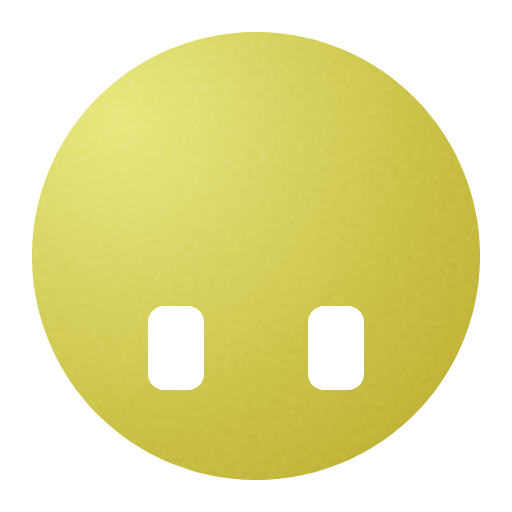
t = 0.00 s
t = 0.70 s: frame unchanged from t = 0.00 s, image omitted
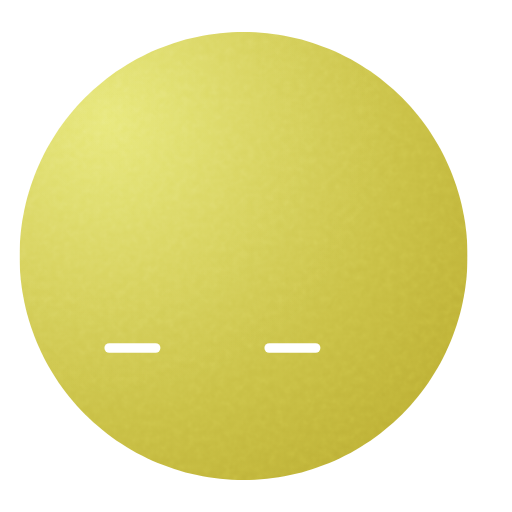
t = 1.32 s
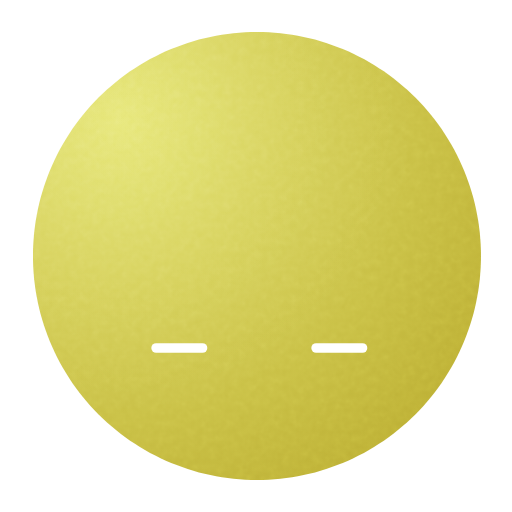
t = 2.01 s
t = 2.70 s: frame unchanged from t = 0.00 s, image omitted
t = 3.32 s: frame unchanged from t = 0.00 s, image omitted

The animated SVG that drew these frames (rendered in a browser with its animation timeline set to each time). Animation: 13 SMIL elements (animate=12,animateTransform=1); one cycle of 4.00 s, repeats indefinitely.

<svg xmlns="http://www.w3.org/2000/svg" width="240" height="240" viewBox="0 0 64 64"><defs><clipPath id="moodstone-cut-circle"><path d="M60.00 32.00L59.99 32.73L59.96 33.47L59.91 34.20L59.85 34.93L59.76 35.65L59.66 36.38L59.53 37.10L59.39 37.82L59.23 38.54L59.05 39.25L58.85 39.95L58.63 40.65L58.39 41.35L58.14 42.03L57.87 42.72L57.58 43.39L57.27 44.05L56.95 44.71L56.61 45.36L56.25 46.00L55.87 46.63L55.48 47.25L55.08 47.86L54.65 48.46L54.21 49.05L53.76 49.62L53.29 50.18L52.81 50.74L52.31 51.27L51.80 51.80L51.27 52.31L50.74 52.81L50.18 53.29L49.62 53.76L49.05 54.21L48.46 54.65L47.86 55.08L47.25 55.48L46.63 55.87L46.00 56.25L45.36 56.61L44.71 56.95L44.05 57.27L43.39 57.58L42.72 57.87L42.03 58.14L41.35 58.39L40.65 58.63L39.95 58.85L39.25 59.05L38.54 59.23L37.82 59.39L37.10 59.53L36.38 59.66L35.65 59.76L34.93 59.85L34.20 59.91L33.47 59.96L32.73 59.99L32.00 60.00L31.27 59.99L30.53 59.96L29.80 59.91L29.07 59.85L28.35 59.76L27.62 59.66L26.90 59.53L26.18 59.39L25.46 59.23L24.75 59.05L24.05 58.85L23.35 58.63L22.65 58.39L21.97 58.14L21.28 57.87L20.61 57.58L19.95 57.27L19.29 56.95L18.64 56.61L18.00 56.25L17.37 55.87L16.75 55.48L16.14 55.08L15.54 54.65L14.95 54.21L14.38 53.76L13.82 53.29L13.26 52.81L12.73 52.31L12.20 51.80L11.69 51.27L11.19 50.74L10.71 50.18L10.24 49.62L9.79 49.05L9.35 48.46L8.92 47.86L8.52 47.25L8.13 46.63L7.75 46.00L7.39 45.36L7.05 44.71L6.73 44.05L6.42 43.39L6.13 42.72L5.86 42.03L5.61 41.35L5.37 40.65L5.15 39.95L4.95 39.25L4.77 38.54L4.61 37.82L4.47 37.10L4.34 36.38L4.24 35.65L4.15 34.93L4.09 34.20L4.04 33.47L4.01 32.73L4.00 32.00L4.01 31.27L4.04 30.53L4.09 29.80L4.15 29.07L4.24 28.35L4.34 27.62L4.47 26.90L4.61 26.18L4.77 25.46L4.95 24.75L5.15 24.05L5.37 23.35L5.61 22.65L5.86 21.97L6.13 21.28L6.42 20.61L6.73 19.95L7.05 19.29L7.39 18.64L7.75 18.00L8.13 17.37L8.52 16.75L8.92 16.14L9.35 15.54L9.79 14.95L10.24 14.38L10.71 13.82L11.19 13.26L11.69 12.73L12.20 12.20L12.73 11.69L13.26 11.19L13.82 10.71L14.38 10.24L14.95 9.79L15.54 9.35L16.14 8.92L16.75 8.52L17.37 8.13L18.00 7.75L18.64 7.39L19.29 7.05L19.95 6.73L20.61 6.42L21.28 6.13L21.97 5.86L22.65 5.61L23.35 5.37L24.05 5.15L24.75 4.95L25.46 4.77L26.18 4.61L26.90 4.47L27.62 4.34L28.35 4.24L29.07 4.15L29.80 4.09L30.53 4.04L31.27 4.01L32.00 4.00L32.73 4.01L33.47 4.04L34.20 4.09L34.93 4.15L35.65 4.24L36.38 4.34L37.10 4.47L37.82 4.61L38.54 4.77L39.25 4.95L39.95 5.15L40.65 5.37L41.35 5.61L42.03 5.86L42.72 6.13L43.39 6.42L44.05 6.73L44.71 7.05L45.36 7.39L46.00 7.75L46.63 8.13L47.25 8.52L47.86 8.92L48.46 9.35L49.05 9.79L49.62 10.24L50.18 10.71L50.74 11.19L51.27 11.69L51.80 12.20L52.31 12.73L52.81 13.26L53.29 13.82L53.76 14.38L54.21 14.95L54.65 15.54L55.08 16.14L55.48 16.75L55.87 17.37L56.25 18.00L56.61 18.64L56.95 19.29L57.27 19.95L57.58 20.61L57.87 21.28L58.14 21.97L58.39 22.65L58.63 23.35L58.85 24.05L59.05 24.75L59.23 25.46L59.39 26.18L59.53 26.90L59.66 27.62L59.76 28.35L59.85 29.07L59.91 29.80L59.96 30.53L59.99 31.27Z"/></clipPath><radialGradient id="moodstone-light-a1mzxj" gradientUnits="userSpaceOnUse" cx="15.03" cy="15.03" r="74"><stop offset="0" stop-color="#e5e56c"></stop><stop offset="1" stop-color="#ad9b1f"></stop></radialGradient><radialGradient id="moodstone-light-a1mzxj-hi" gradientUnits="userSpaceOnUse" cx="15.03" cy="15.03" r="37"><stop offset="0" stop-color="#ffffff" stop-opacity="0.10"/><stop offset="1" stop-color="#ffffff" stop-opacity="0"/></radialGradient><filter id="moodstone-grain" x="0" y="0" width="1" height="1"><feTurbulence type="fractalNoise" baseFrequency="1.1" numOctaves="2" stitchTiles="stitch" result="n"/><feColorMatrix in="n" type="saturate" values="0"/></filter></defs><g><animateTransform attributeName="transform" type="translate" values="0 0;0 0;0 0;0 0;0 0;0 0;0 0;0 0;0 0;0 0;0 0;0 0;0 0;0 0;0 0;0 0;0 0;0 0;0 0;0 0;0 0;0 0;0 0;0 0;0 0;0 0;0.11 0;1.37 0;1.99 0;1.66 0;0.55 0;-0.82 0;-1.8 0;-1.94 0;-1.16 0;0.17 0;1.41 0;1.99 0;1.63 0;0.5 0;-0.87 0;-1.83 0;-1.92 0;-1.11 0;0.22 0;1.45 0;2 0;1.6 0;0.45 0;-0.92 0;-1.85 0;-1.91 0;-1.06 0;0 0;0 0;0 0;0 0;0 0;0 0;0 0;0 0;0 0;0 0;0 0;0 0;0 0;0 0;0 0;0 0;0 0;0 0;0 0;0 0;0 0;0 0;0 0;0 0;0 0;0 0;0 0;0 0;0 0;0 0;0 0;0 0;0 0;0 0;0 0;0 0;0 0;0 0;0 0;0 0;0 0;0 0;0 0;0 0" keyTimes="0;0.01042;0.02083;0.03125;0.04167;0.05208;0.0625;0.07292;0.08333;0.09375;0.10417;0.11458;0.125;0.13542;0.14583;0.15625;0.16667;0.17708;0.1875;0.19792;0.20833;0.21875;0.22917;0.23958;0.25;0.26042;0.27083;0.28125;0.29167;0.30208;0.3125;0.32292;0.33333;0.34375;0.35417;0.36458;0.375;0.38542;0.39583;0.40625;0.41667;0.42708;0.4375;0.44792;0.45833;0.46875;0.47917;0.48958;0.5;0.51042;0.52083;0.53125;0.54167;0.55208;0.5625;0.57292;0.58333;0.59375;0.60417;0.61458;0.625;0.63542;0.64583;0.65625;0.66667;0.67708;0.6875;0.69792;0.70833;0.71875;0.72917;0.73958;0.75;0.76042;0.77083;0.78125;0.79167;0.80208;0.8125;0.82292;0.83333;0.84375;0.85417;0.86458;0.875;0.88542;0.89583;0.90625;0.91667;0.92708;0.9375;0.94792;0.95833;0.96875;0.97917;0.98958;1" dur="4s" repeatCount="indefinite"/><g><g clip-path="url(#moodstone-cut-circle)"><rect width="64" height="64" fill="url(#moodstone-light-a1mzxj)"/><rect width="64" height="64" fill="url(#moodstone-light-a1mzxj-hi)"/><rect width="64" height="64" filter="url(#moodstone-grain)" opacity="0.21000000000000002" style="mix-blend-mode:overlay"/></g><rect x="18.5" y="38.25" width="7" height="10.5" rx="2" ry="2" fill="#FFFFFF"><animate attributeName="x" values="18.5;18.5;18.5;18.5;18.5;18.48;18.37;18.33;18.38;18.46;18.5;18.5;18.5;18.5;18.5;18.5;18.5;18.5;18.5;18.5;18.5;18.5;18.5;18.5;18.5;18.5;18.78;21.93;23.47;22.66;19.88;16.46;14;13.66;15.61;18.92;22.04;23.48;22.58;19.75;16.33;13.94;13.7;15.72;19.06;22.13;23.49;22.5;19.61;16.21;13.88;13.74;15.84;18.5;18.5;18.5;18.5;18.5;18.5;18.5;18.5;18.5;18.5;18.5;18.5;18.5;18.5;18.5;18.5;18.5;18.5;18.5;18.5;18.5;18.5;18.5;18.5;18.5;18.5;18.5;18.5;18.5;18.5;18.5;18.5;18.5;18.5;18.5;18.5;18.5;18.5;18.5;18.5;18.5;18.5;18.5;18.5" keyTimes="0;0.01042;0.02083;0.03125;0.04167;0.05208;0.0625;0.07292;0.08333;0.09375;0.10417;0.11458;0.125;0.13542;0.14583;0.15625;0.16667;0.17708;0.1875;0.19792;0.20833;0.21875;0.22917;0.23958;0.25;0.26042;0.27083;0.28125;0.29167;0.30208;0.3125;0.32292;0.33333;0.34375;0.35417;0.36458;0.375;0.38542;0.39583;0.40625;0.41667;0.42708;0.4375;0.44792;0.45833;0.46875;0.47917;0.48958;0.5;0.51042;0.52083;0.53125;0.54167;0.55208;0.5625;0.57292;0.58333;0.59375;0.60417;0.61458;0.625;0.63542;0.64583;0.65625;0.66667;0.67708;0.6875;0.69792;0.70833;0.71875;0.72917;0.73958;0.75;0.76042;0.77083;0.78125;0.79167;0.80208;0.8125;0.82292;0.83333;0.84375;0.85417;0.86458;0.875;0.88542;0.89583;0.90625;0.91667;0.92708;0.9375;0.94792;0.95833;0.96875;0.97917;0.98958;1" dur="4s" repeatCount="indefinite"/><animate attributeName="y" values="38.25;38.25;38.25;38.25;38.25;38.73;41.87;43;41.55;39.38;38.26;38.25;38.25;38.25;38.25;38.25;38.25;38.25;38.25;38.25;38.28;38.61;39.6;41.37;42.47;42.85;42.9;42.9;42.9;42.9;42.9;42.9;42.9;42.9;42.9;42.9;42.9;42.9;42.9;42.9;42.9;42.9;42.9;42.9;42.9;42.9;42.9;42.9;42.9;42.9;42.9;42.9;42.9;42.9;42.83;42.46;41.55;39.98;38.88;38.38;38.25;38.25;38.25;38.25;38.25;38.25;38.25;38.25;38.25;38.25;38.25;38.25;38.25;38.25;38.25;38.25;38.25;38.25;38.25;38.25;38.25;38.25;38.25;38.25;38.25;38.25;38.25;38.25;38.25;38.25;38.25;38.25;38.25;38.25;38.25;38.25;38.25" keyTimes="0;0.01042;0.02083;0.03125;0.04167;0.05208;0.0625;0.07292;0.08333;0.09375;0.10417;0.11458;0.125;0.13542;0.14583;0.15625;0.16667;0.17708;0.1875;0.19792;0.20833;0.21875;0.22917;0.23958;0.25;0.26042;0.27083;0.28125;0.29167;0.30208;0.3125;0.32292;0.33333;0.34375;0.35417;0.36458;0.375;0.38542;0.39583;0.40625;0.41667;0.42708;0.4375;0.44792;0.45833;0.46875;0.47917;0.48958;0.5;0.51042;0.52083;0.53125;0.54167;0.55208;0.5625;0.57292;0.58333;0.59375;0.60417;0.61458;0.625;0.63542;0.64583;0.65625;0.66667;0.67708;0.6875;0.69792;0.70833;0.71875;0.72917;0.73958;0.75;0.76042;0.77083;0.78125;0.79167;0.80208;0.8125;0.82292;0.83333;0.84375;0.85417;0.86458;0.875;0.88542;0.89583;0.90625;0.91667;0.92708;0.9375;0.94792;0.95833;0.96875;0.97917;0.98958;1" dur="4s" repeatCount="indefinite"/><animate attributeName="width" values="7;7;7;7;7;7.03;7.26;7.34;7.24;7.08;7;7;7;7;7;7;7;7;7;7;7;7;7;7;7;7;7;7;7;7;7;7;7;7;7;7;7;7;7;7;7;7;7;7;7;7;7;7;7;7;7;7;7;7;7;7;7;7;7;7;7;7;7;7;7;7;7;7;7;7;7;7;7;7;7;7;7;7;7;7;7;7;7;7;7;7;7;7;7;7;7;7;7;7;7;7;7" keyTimes="0;0.01042;0.02083;0.03125;0.04167;0.05208;0.0625;0.07292;0.08333;0.09375;0.10417;0.11458;0.125;0.13542;0.14583;0.15625;0.16667;0.17708;0.1875;0.19792;0.20833;0.21875;0.22917;0.23958;0.25;0.26042;0.27083;0.28125;0.29167;0.30208;0.3125;0.32292;0.33333;0.34375;0.35417;0.36458;0.375;0.38542;0.39583;0.40625;0.41667;0.42708;0.4375;0.44792;0.45833;0.46875;0.47917;0.48958;0.5;0.51042;0.52083;0.53125;0.54167;0.55208;0.5625;0.57292;0.58333;0.59375;0.60417;0.61458;0.625;0.63542;0.64583;0.65625;0.66667;0.67708;0.6875;0.69792;0.70833;0.71875;0.72917;0.73958;0.75;0.76042;0.77083;0.78125;0.79167;0.80208;0.8125;0.82292;0.83333;0.84375;0.85417;0.86458;0.875;0.88542;0.89583;0.90625;0.91667;0.92708;0.9375;0.94792;0.95833;0.96875;0.97917;0.98958;1" dur="4s" repeatCount="indefinite"/><animate attributeName="height" values="10.5;10.5;10.5;10.5;10.5;9.54;3.26;1;3.91;8.24;10.49;10.5;10.5;10.5;10.5;10.5;10.5;10.5;10.5;10.5;10.44;9.79;7.81;4.25;2.07;1.3;1.2;1.2;1.2;1.2;1.2;1.2;1.2;1.2;1.2;1.2;1.2;1.2;1.2;1.2;1.2;1.2;1.2;1.2;1.2;1.2;1.2;1.2;1.2;1.2;1.2;1.2;1.2;1.2;1.34;2.07;3.89;7.04;9.25;10.23;10.49;10.5;10.5;10.5;10.5;10.5;10.5;10.5;10.5;10.5;10.5;10.5;10.5;10.5;10.5;10.5;10.5;10.5;10.5;10.5;10.5;10.5;10.5;10.5;10.5;10.5;10.5;10.5;10.5;10.5;10.5;10.5;10.5;10.5;10.5;10.5;10.5" keyTimes="0;0.01042;0.02083;0.03125;0.04167;0.05208;0.0625;0.07292;0.08333;0.09375;0.10417;0.11458;0.125;0.13542;0.14583;0.15625;0.16667;0.17708;0.1875;0.19792;0.20833;0.21875;0.22917;0.23958;0.25;0.26042;0.27083;0.28125;0.29167;0.30208;0.3125;0.32292;0.33333;0.34375;0.35417;0.36458;0.375;0.38542;0.39583;0.40625;0.41667;0.42708;0.4375;0.44792;0.45833;0.46875;0.47917;0.48958;0.5;0.51042;0.52083;0.53125;0.54167;0.55208;0.5625;0.57292;0.58333;0.59375;0.60417;0.61458;0.625;0.63542;0.64583;0.65625;0.66667;0.67708;0.6875;0.69792;0.70833;0.71875;0.72917;0.73958;0.75;0.76042;0.77083;0.78125;0.79167;0.80208;0.8125;0.82292;0.83333;0.84375;0.85417;0.86458;0.875;0.88542;0.89583;0.90625;0.91667;0.92708;0.9375;0.94792;0.95833;0.96875;0.97917;0.98958;1" dur="4s" repeatCount="indefinite"/><animate attributeName="rx" values="2;2;2;2;2;1.82;0.62;0.19;0.74;1.57;2;2;2;2;2;2;2;2;2;2;2;2;2;2;1.03;0.65;0.6;0.6;0.6;0.6;0.6;0.6;0.6;0.6;0.6;0.6;0.6;0.6;0.6;0.6;0.6;0.6;0.6;0.6;0.6;0.6;0.6;0.6;0.6;0.6;0.6;0.6;0.6;0.6;0.67;1.04;1.95;2;2;2;2;2;2;2;2;2;2;2;2;2;2;2;2;2;2;2;2;2;2;2;2;2;2;2;2;2;2;2;2;2;2;2;2;2;2;2;2" keyTimes="0;0.01042;0.02083;0.03125;0.04167;0.05208;0.0625;0.07292;0.08333;0.09375;0.10417;0.11458;0.125;0.13542;0.14583;0.15625;0.16667;0.17708;0.1875;0.19792;0.20833;0.21875;0.22917;0.23958;0.25;0.26042;0.27083;0.28125;0.29167;0.30208;0.3125;0.32292;0.33333;0.34375;0.35417;0.36458;0.375;0.38542;0.39583;0.40625;0.41667;0.42708;0.4375;0.44792;0.45833;0.46875;0.47917;0.48958;0.5;0.51042;0.52083;0.53125;0.54167;0.55208;0.5625;0.57292;0.58333;0.59375;0.60417;0.61458;0.625;0.63542;0.64583;0.65625;0.66667;0.67708;0.6875;0.69792;0.70833;0.71875;0.72917;0.73958;0.75;0.76042;0.77083;0.78125;0.79167;0.80208;0.8125;0.82292;0.83333;0.84375;0.85417;0.86458;0.875;0.88542;0.89583;0.90625;0.91667;0.92708;0.9375;0.94792;0.95833;0.96875;0.97917;0.98958;1" dur="4s" repeatCount="indefinite"/><animate attributeName="ry" values="2;2;2;2;2;1.82;0.62;0.19;0.74;1.57;2;2;2;2;2;2;2;2;2;2;2;2;2;2;1.03;0.65;0.6;0.6;0.6;0.6;0.6;0.6;0.6;0.6;0.6;0.6;0.6;0.6;0.6;0.6;0.6;0.6;0.6;0.6;0.6;0.6;0.6;0.6;0.6;0.6;0.6;0.6;0.6;0.6;0.67;1.04;1.95;2;2;2;2;2;2;2;2;2;2;2;2;2;2;2;2;2;2;2;2;2;2;2;2;2;2;2;2;2;2;2;2;2;2;2;2;2;2;2;2" keyTimes="0;0.01042;0.02083;0.03125;0.04167;0.05208;0.0625;0.07292;0.08333;0.09375;0.10417;0.11458;0.125;0.13542;0.14583;0.15625;0.16667;0.17708;0.1875;0.19792;0.20833;0.21875;0.22917;0.23958;0.25;0.26042;0.27083;0.28125;0.29167;0.30208;0.3125;0.32292;0.33333;0.34375;0.35417;0.36458;0.375;0.38542;0.39583;0.40625;0.41667;0.42708;0.4375;0.44792;0.45833;0.46875;0.47917;0.48958;0.5;0.51042;0.52083;0.53125;0.54167;0.55208;0.5625;0.57292;0.58333;0.59375;0.60417;0.61458;0.625;0.63542;0.64583;0.65625;0.66667;0.67708;0.6875;0.69792;0.70833;0.71875;0.72917;0.73958;0.75;0.76042;0.77083;0.78125;0.79167;0.80208;0.8125;0.82292;0.83333;0.84375;0.85417;0.86458;0.875;0.88542;0.89583;0.90625;0.91667;0.92708;0.9375;0.94792;0.95833;0.96875;0.97917;0.98958;1" dur="4s" repeatCount="indefinite"/></rect><rect x="38.5" y="38.25" width="7" height="10.5" rx="2" ry="2" fill="#FFFFFF"><animate attributeName="x" values="38.5;38.5;38.5;38.5;38.5;38.48;38.37;38.33;38.38;38.46;38.5;38.5;38.5;38.5;38.5;38.5;38.5;38.5;38.5;38.5;38.5;38.5;38.5;38.5;38.5;38.5;38.78;41.93;43.47;42.66;39.88;36.46;34;33.66;35.61;38.92;42.04;43.48;42.58;39.75;36.33;33.94;33.7;35.72;39.06;42.13;43.49;42.5;39.61;36.21;33.88;33.74;35.84;38.5;38.5;38.5;38.5;38.5;38.5;38.5;38.5;38.5;38.5;38.5;38.5;38.5;38.5;38.5;38.5;38.5;38.5;38.5;38.5;38.5;38.5;38.5;38.5;38.5;38.5;38.5;38.5;38.5;38.5;38.5;38.5;38.5;38.5;38.5;38.5;38.5;38.5;38.5;38.5;38.5;38.5;38.5;38.5" keyTimes="0;0.01042;0.02083;0.03125;0.04167;0.05208;0.0625;0.07292;0.08333;0.09375;0.10417;0.11458;0.125;0.13542;0.14583;0.15625;0.16667;0.17708;0.1875;0.19792;0.20833;0.21875;0.22917;0.23958;0.25;0.26042;0.27083;0.28125;0.29167;0.30208;0.3125;0.32292;0.33333;0.34375;0.35417;0.36458;0.375;0.38542;0.39583;0.40625;0.41667;0.42708;0.4375;0.44792;0.45833;0.46875;0.47917;0.48958;0.5;0.51042;0.52083;0.53125;0.54167;0.55208;0.5625;0.57292;0.58333;0.59375;0.60417;0.61458;0.625;0.63542;0.64583;0.65625;0.66667;0.67708;0.6875;0.69792;0.70833;0.71875;0.72917;0.73958;0.75;0.76042;0.77083;0.78125;0.79167;0.80208;0.8125;0.82292;0.83333;0.84375;0.85417;0.86458;0.875;0.88542;0.89583;0.90625;0.91667;0.92708;0.9375;0.94792;0.95833;0.96875;0.97917;0.98958;1" dur="4s" repeatCount="indefinite"/><animate attributeName="y" values="38.25;38.25;38.25;38.25;38.25;38.73;41.87;43;41.55;39.38;38.26;38.25;38.25;38.25;38.25;38.25;38.25;38.25;38.25;38.25;38.28;38.61;39.6;41.37;42.47;42.85;42.9;42.9;42.9;42.9;42.9;42.9;42.9;42.9;42.9;42.9;42.9;42.9;42.9;42.9;42.9;42.9;42.9;42.9;42.9;42.9;42.9;42.9;42.9;42.9;42.9;42.9;42.9;42.9;42.83;42.46;41.55;39.98;38.88;38.38;38.25;38.25;38.25;38.25;38.25;38.25;38.25;38.25;38.25;38.25;38.25;38.25;38.25;38.25;38.25;38.25;38.25;38.25;38.25;38.25;38.25;38.25;38.25;38.25;38.25;38.25;38.25;38.25;38.25;38.25;38.25;38.25;38.25;38.25;38.25;38.25;38.25" keyTimes="0;0.01042;0.02083;0.03125;0.04167;0.05208;0.0625;0.07292;0.08333;0.09375;0.10417;0.11458;0.125;0.13542;0.14583;0.15625;0.16667;0.17708;0.1875;0.19792;0.20833;0.21875;0.22917;0.23958;0.25;0.26042;0.27083;0.28125;0.29167;0.30208;0.3125;0.32292;0.33333;0.34375;0.35417;0.36458;0.375;0.38542;0.39583;0.40625;0.41667;0.42708;0.4375;0.44792;0.45833;0.46875;0.47917;0.48958;0.5;0.51042;0.52083;0.53125;0.54167;0.55208;0.5625;0.57292;0.58333;0.59375;0.60417;0.61458;0.625;0.63542;0.64583;0.65625;0.66667;0.67708;0.6875;0.69792;0.70833;0.71875;0.72917;0.73958;0.75;0.76042;0.77083;0.78125;0.79167;0.80208;0.8125;0.82292;0.83333;0.84375;0.85417;0.86458;0.875;0.88542;0.89583;0.90625;0.91667;0.92708;0.9375;0.94792;0.95833;0.96875;0.97917;0.98958;1" dur="4s" repeatCount="indefinite"/><animate attributeName="width" values="7;7;7;7;7;7.03;7.26;7.34;7.24;7.08;7;7;7;7;7;7;7;7;7;7;7;7;7;7;7;7;7;7;7;7;7;7;7;7;7;7;7;7;7;7;7;7;7;7;7;7;7;7;7;7;7;7;7;7;7;7;7;7;7;7;7;7;7;7;7;7;7;7;7;7;7;7;7;7;7;7;7;7;7;7;7;7;7;7;7;7;7;7;7;7;7;7;7;7;7;7;7" keyTimes="0;0.01042;0.02083;0.03125;0.04167;0.05208;0.0625;0.07292;0.08333;0.09375;0.10417;0.11458;0.125;0.13542;0.14583;0.15625;0.16667;0.17708;0.1875;0.19792;0.20833;0.21875;0.22917;0.23958;0.25;0.26042;0.27083;0.28125;0.29167;0.30208;0.3125;0.32292;0.33333;0.34375;0.35417;0.36458;0.375;0.38542;0.39583;0.40625;0.41667;0.42708;0.4375;0.44792;0.45833;0.46875;0.47917;0.48958;0.5;0.51042;0.52083;0.53125;0.54167;0.55208;0.5625;0.57292;0.58333;0.59375;0.60417;0.61458;0.625;0.63542;0.64583;0.65625;0.66667;0.67708;0.6875;0.69792;0.70833;0.71875;0.72917;0.73958;0.75;0.76042;0.77083;0.78125;0.79167;0.80208;0.8125;0.82292;0.83333;0.84375;0.85417;0.86458;0.875;0.88542;0.89583;0.90625;0.91667;0.92708;0.9375;0.94792;0.95833;0.96875;0.97917;0.98958;1" dur="4s" repeatCount="indefinite"/><animate attributeName="height" values="10.5;10.5;10.5;10.5;10.5;9.54;3.26;1;3.91;8.24;10.49;10.5;10.5;10.5;10.5;10.5;10.5;10.5;10.5;10.5;10.44;9.79;7.81;4.25;2.07;1.3;1.2;1.2;1.2;1.2;1.2;1.2;1.2;1.2;1.2;1.2;1.2;1.2;1.2;1.2;1.2;1.2;1.2;1.2;1.2;1.2;1.2;1.2;1.2;1.2;1.2;1.2;1.2;1.2;1.34;2.07;3.89;7.04;9.25;10.23;10.49;10.5;10.5;10.5;10.5;10.5;10.5;10.5;10.5;10.5;10.5;10.5;10.5;10.5;10.5;10.5;10.5;10.5;10.5;10.5;10.5;10.5;10.5;10.5;10.5;10.5;10.5;10.5;10.5;10.5;10.5;10.5;10.5;10.5;10.5;10.5;10.5" keyTimes="0;0.01042;0.02083;0.03125;0.04167;0.05208;0.0625;0.07292;0.08333;0.09375;0.10417;0.11458;0.125;0.13542;0.14583;0.15625;0.16667;0.17708;0.1875;0.19792;0.20833;0.21875;0.22917;0.23958;0.25;0.26042;0.27083;0.28125;0.29167;0.30208;0.3125;0.32292;0.33333;0.34375;0.35417;0.36458;0.375;0.38542;0.39583;0.40625;0.41667;0.42708;0.4375;0.44792;0.45833;0.46875;0.47917;0.48958;0.5;0.51042;0.52083;0.53125;0.54167;0.55208;0.5625;0.57292;0.58333;0.59375;0.60417;0.61458;0.625;0.63542;0.64583;0.65625;0.66667;0.67708;0.6875;0.69792;0.70833;0.71875;0.72917;0.73958;0.75;0.76042;0.77083;0.78125;0.79167;0.80208;0.8125;0.82292;0.83333;0.84375;0.85417;0.86458;0.875;0.88542;0.89583;0.90625;0.91667;0.92708;0.9375;0.94792;0.95833;0.96875;0.97917;0.98958;1" dur="4s" repeatCount="indefinite"/><animate attributeName="rx" values="2;2;2;2;2;1.82;0.62;0.19;0.74;1.57;2;2;2;2;2;2;2;2;2;2;2;2;2;2;1.03;0.65;0.6;0.6;0.6;0.6;0.6;0.6;0.6;0.6;0.6;0.6;0.6;0.6;0.6;0.6;0.6;0.6;0.6;0.6;0.6;0.6;0.6;0.6;0.6;0.6;0.6;0.6;0.6;0.6;0.67;1.04;1.95;2;2;2;2;2;2;2;2;2;2;2;2;2;2;2;2;2;2;2;2;2;2;2;2;2;2;2;2;2;2;2;2;2;2;2;2;2;2;2;2" keyTimes="0;0.01042;0.02083;0.03125;0.04167;0.05208;0.0625;0.07292;0.08333;0.09375;0.10417;0.11458;0.125;0.13542;0.14583;0.15625;0.16667;0.17708;0.1875;0.19792;0.20833;0.21875;0.22917;0.23958;0.25;0.26042;0.27083;0.28125;0.29167;0.30208;0.3125;0.32292;0.33333;0.34375;0.35417;0.36458;0.375;0.38542;0.39583;0.40625;0.41667;0.42708;0.4375;0.44792;0.45833;0.46875;0.47917;0.48958;0.5;0.51042;0.52083;0.53125;0.54167;0.55208;0.5625;0.57292;0.58333;0.59375;0.60417;0.61458;0.625;0.63542;0.64583;0.65625;0.66667;0.67708;0.6875;0.69792;0.70833;0.71875;0.72917;0.73958;0.75;0.76042;0.77083;0.78125;0.79167;0.80208;0.8125;0.82292;0.83333;0.84375;0.85417;0.86458;0.875;0.88542;0.89583;0.90625;0.91667;0.92708;0.9375;0.94792;0.95833;0.96875;0.97917;0.98958;1" dur="4s" repeatCount="indefinite"/><animate attributeName="ry" values="2;2;2;2;2;1.82;0.62;0.19;0.74;1.57;2;2;2;2;2;2;2;2;2;2;2;2;2;2;1.03;0.65;0.6;0.6;0.6;0.6;0.6;0.6;0.6;0.6;0.6;0.6;0.6;0.6;0.6;0.6;0.6;0.6;0.6;0.6;0.6;0.6;0.6;0.6;0.6;0.6;0.6;0.6;0.6;0.6;0.67;1.04;1.95;2;2;2;2;2;2;2;2;2;2;2;2;2;2;2;2;2;2;2;2;2;2;2;2;2;2;2;2;2;2;2;2;2;2;2;2;2;2;2;2" keyTimes="0;0.01042;0.02083;0.03125;0.04167;0.05208;0.0625;0.07292;0.08333;0.09375;0.10417;0.11458;0.125;0.13542;0.14583;0.15625;0.16667;0.17708;0.1875;0.19792;0.20833;0.21875;0.22917;0.23958;0.25;0.26042;0.27083;0.28125;0.29167;0.30208;0.3125;0.32292;0.33333;0.34375;0.35417;0.36458;0.375;0.38542;0.39583;0.40625;0.41667;0.42708;0.4375;0.44792;0.45833;0.46875;0.47917;0.48958;0.5;0.51042;0.52083;0.53125;0.54167;0.55208;0.5625;0.57292;0.58333;0.59375;0.60417;0.61458;0.625;0.63542;0.64583;0.65625;0.66667;0.67708;0.6875;0.69792;0.70833;0.71875;0.72917;0.73958;0.75;0.76042;0.77083;0.78125;0.79167;0.80208;0.8125;0.82292;0.83333;0.84375;0.85417;0.86458;0.875;0.88542;0.89583;0.90625;0.91667;0.92708;0.9375;0.94792;0.95833;0.96875;0.97917;0.98958;1" dur="4s" repeatCount="indefinite"/></rect></g></g></svg>
